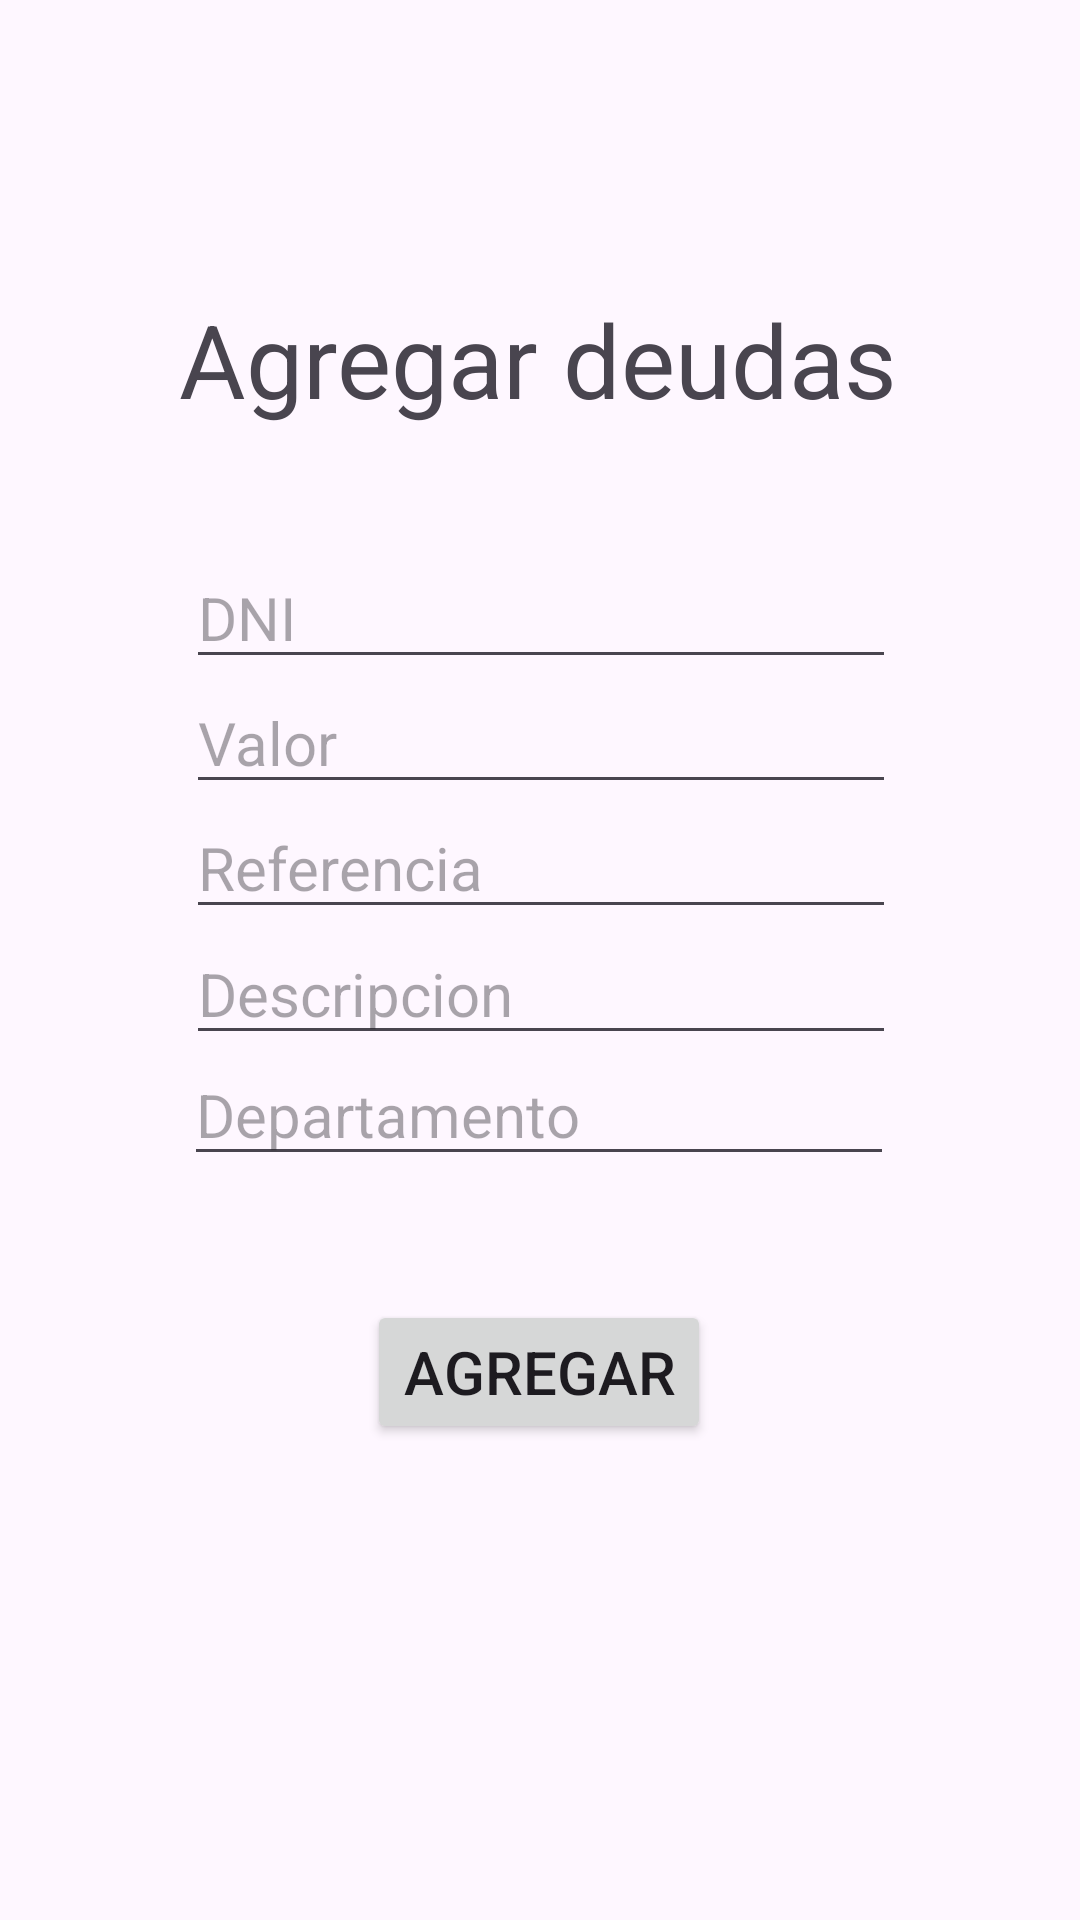

Layout XML and referenced resources for this Android screen:
<!-- AndroidManifest.xml: application theme Theme.SQLiteConnection -->
<!-- res/layout/activity_agregar_deudas.xml -->
<?xml version="1.0" encoding="utf-8"?>
<androidx.constraintlayout.widget.ConstraintLayout xmlns:android="http://schemas.android.com/apk/res/android"
    xmlns:app="http://schemas.android.com/apk/res-auto"
    xmlns:tools="http://schemas.android.com/tools"
    android:layout_width="match_parent"
    android:layout_height="match_parent"
    android:orientation="vertical"
    tools:context=".AgregarDeudas">

    <TextView
        android:id="@+id/agregarDeudasTextView"
        android:layout_width="wrap_content"
        android:layout_height="wrap_content"
        android:text="Agregar deudas"
        android:textSize="34sp"
        app:layout_constraintBottom_toBottomOf="parent"
        app:layout_constraintEnd_toEndOf="parent"
        app:layout_constraintHorizontal_bias="0.497"
        app:layout_constraintStart_toStartOf="parent"
        app:layout_constraintTop_toTopOf="parent"
        app:layout_constraintVertical_bias="0.163" />

    <EditText
        android:id="@+id/dniAgregarDeuda"
        android:layout_width="wrap_content"
        android:layout_height="wrap_content"
        android:ems="10"
        android:hint="DNI"
        android:inputType="number"
        android:textSize="20sp"
        app:layout_constraintBottom_toBottomOf="parent"
        app:layout_constraintEnd_toEndOf="parent"
        app:layout_constraintHorizontal_bias="0.502"
        app:layout_constraintStart_toStartOf="parent"
        app:layout_constraintTop_toTopOf="parent"
        app:layout_constraintVertical_bias="0.306" />

    <EditText
        android:id="@+id/valorAgregarDeuda"
        android:layout_width="wrap_content"
        android:layout_height="wrap_content"
        android:ems="10"
        android:hint="Valor"
        android:inputType="number"
        android:textSize="20sp"
        app:layout_constraintBottom_toBottomOf="parent"
        app:layout_constraintEnd_toEndOf="parent"
        app:layout_constraintHorizontal_bias="0.502"
        app:layout_constraintStart_toStartOf="parent"
        app:layout_constraintTop_toTopOf="parent"
        app:layout_constraintVertical_bias="0.376" />

    <EditText
        android:id="@+id/descripcionAgregarDeudas"
        android:layout_width="wrap_content"
        android:layout_height="wrap_content"
        android:ems="10"
        android:hint="Descripcion"
        android:inputType="text"
        android:textSize="20sp"
        app:layout_constraintBottom_toBottomOf="parent"
        app:layout_constraintEnd_toEndOf="parent"
        app:layout_constraintHorizontal_bias="0.502"
        app:layout_constraintStart_toStartOf="parent"
        app:layout_constraintTop_toTopOf="parent"
        app:layout_constraintVertical_bias="0.516" />

    <Button
        android:id="@+id/insertDeudasButton"
        android:layout_width="wrap_content"
        android:layout_height="wrap_content"
        android:onClick="agregarDeuda"
        android:text="Agregar"
        android:textSize="20sp"
        app:layout_constraintBottom_toBottomOf="parent"
        app:layout_constraintEnd_toEndOf="parent"
        app:layout_constraintHorizontal_bias="0.498"
        app:layout_constraintStart_toStartOf="parent"
        app:layout_constraintTop_toTopOf="parent"
        app:layout_constraintVertical_bias="0.732" />

    <EditText
        android:id="@+id/referenciaAgregarDeudas"
        android:layout_width="wrap_content"
        android:layout_height="wrap_content"
        android:ems="10"
        android:hint="Referencia"
        android:inputType="text"
        android:textSize="20sp"
        app:layout_constraintBottom_toBottomOf="parent"
        app:layout_constraintEnd_toEndOf="parent"
        app:layout_constraintHorizontal_bias="0.502"
        app:layout_constraintStart_toStartOf="parent"
        app:layout_constraintTop_toTopOf="parent"
        app:layout_constraintVertical_bias="0.446" />

    <EditText
        android:id="@+id/deptoAgregarDeudas"
        android:layout_width="wrap_content"
        android:layout_height="wrap_content"
        android:ems="10"
        android:hint="Departamento"
        android:inputType="text"
        android:textSize="20sp"
        app:layout_constraintBottom_toBottomOf="parent"
        app:layout_constraintEnd_toEndOf="parent"
        app:layout_constraintHorizontal_bias="0.497"
        app:layout_constraintStart_toStartOf="parent"
        app:layout_constraintTop_toTopOf="parent"
        app:layout_constraintVertical_bias="0.584" />
</androidx.constraintlayout.widget.ConstraintLayout>
<!-- resources referenced by this layout -->
<resources>
  <style name="Theme.SQLiteConnection" parent="Base.Theme.SQLiteConnection" />
  <style name="Base.Theme.SQLiteConnection" parent="Theme.Material3.DayNight.NoActionBar">
          
          
      </style>
</resources>
